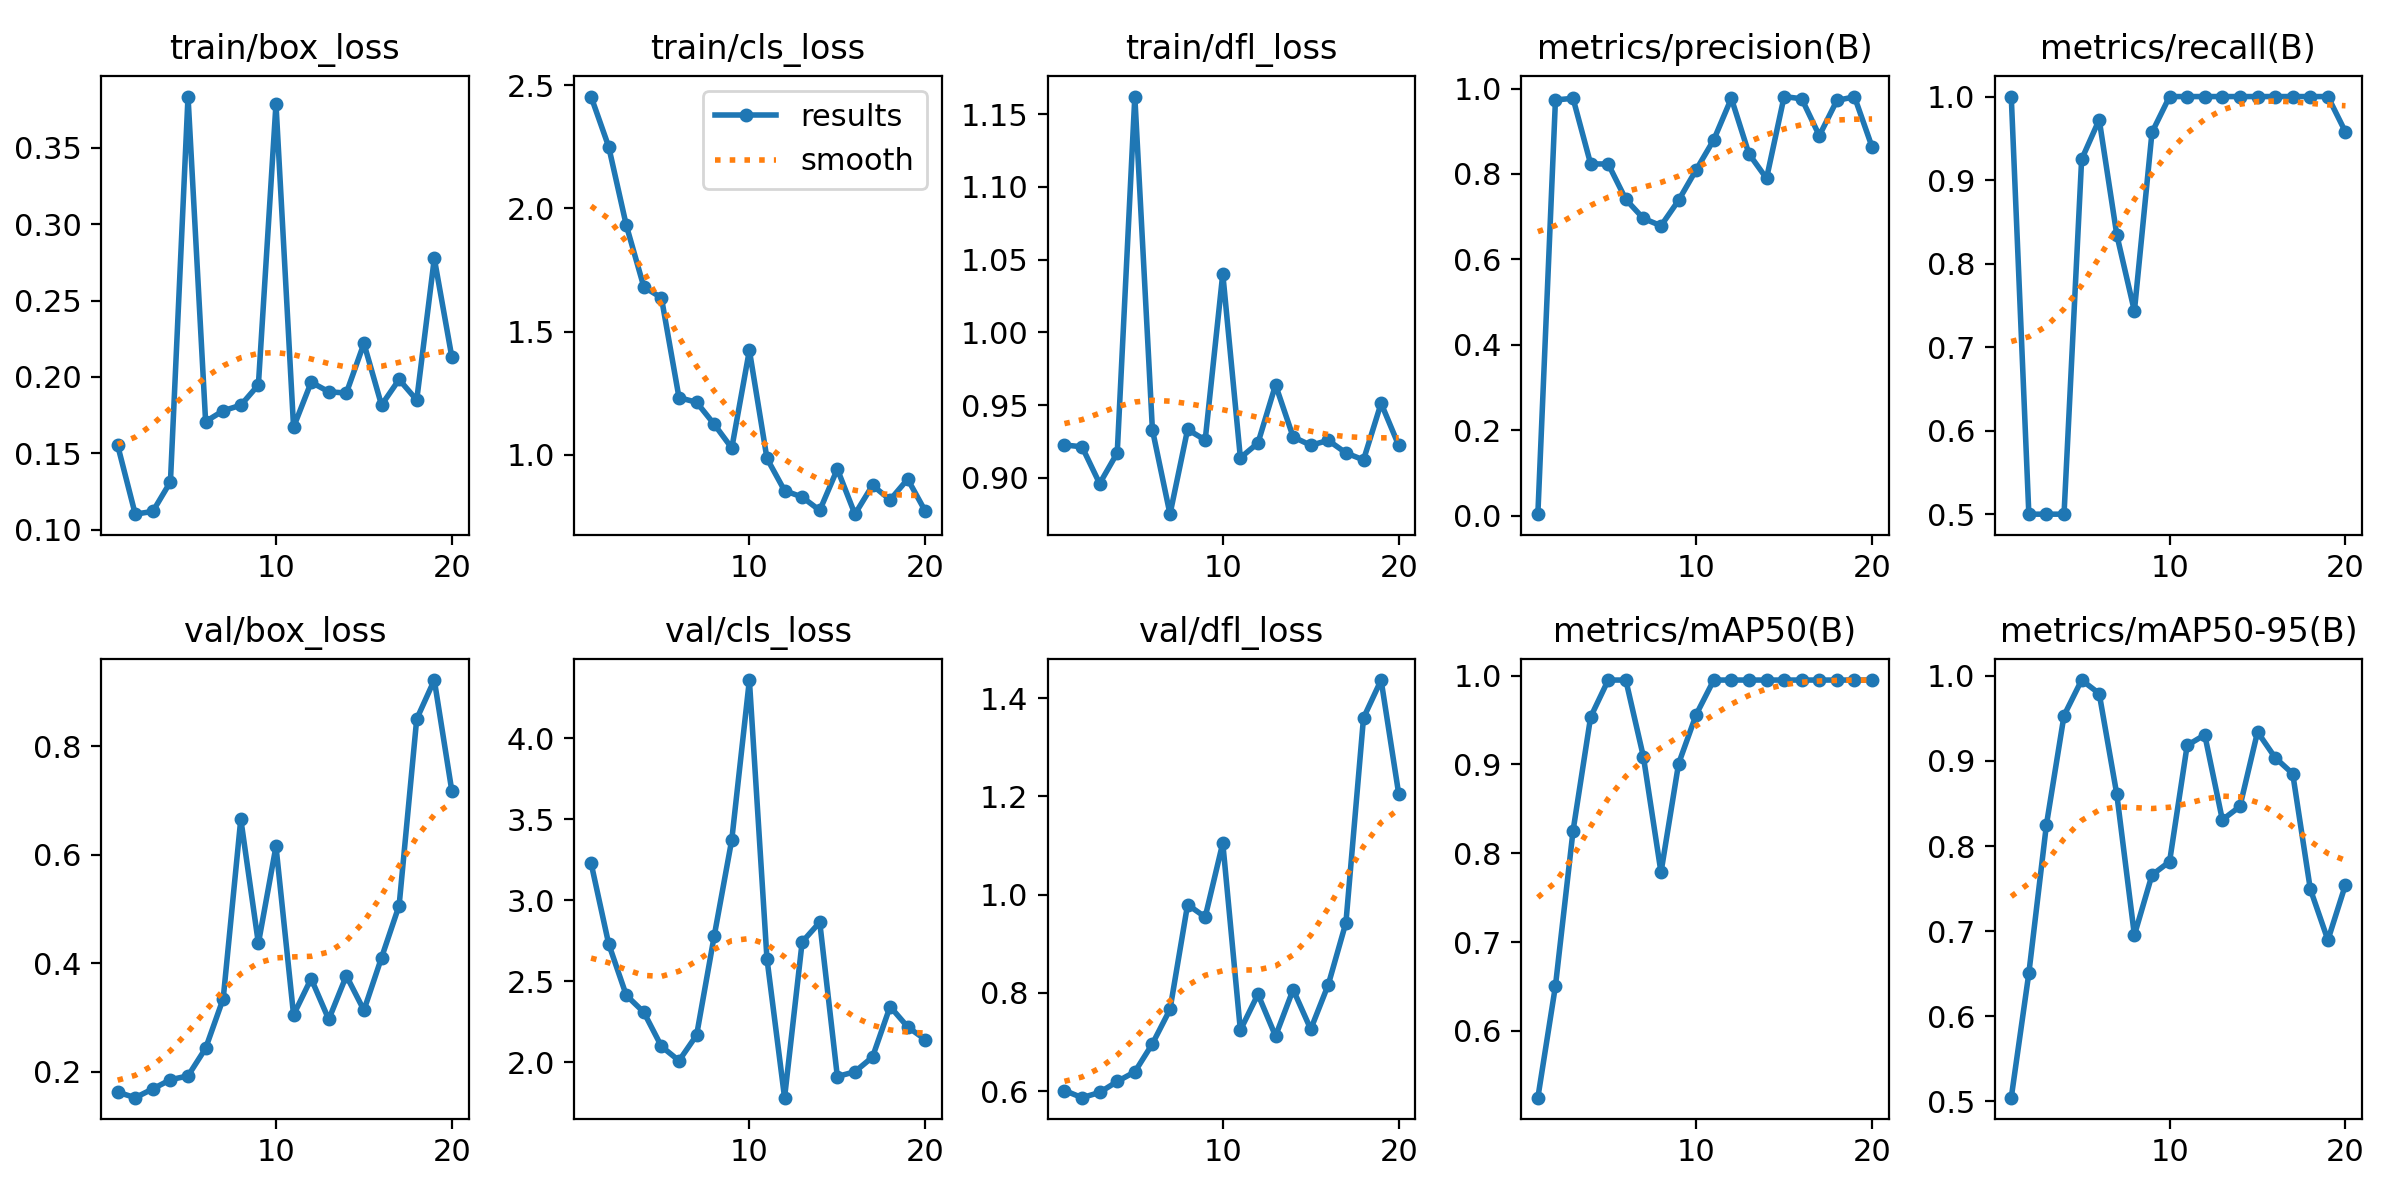

Data behind this chart, as committed beside it:
epoch, time, train/box_loss, train/cls_loss, train/dfl_loss, metrics/precision(B), metrics/recall(B), metrics/mAP50(B), metrics/mAP50-95(B), val/box_loss, val/cls_loss, val/dfl_loss, lr/pg0, lr/pg1, lr/pg2
1, 64.1, 0.1553, 2.454, 0.9227, 0.00341, 1, 0.5248, 0.5044, 0.1624, 3.23, 0.601, 5.001e-05, 5.001e-05, 5.001e-05
2, 134.3, 0.1102, 2.251, 0.9214, 0.9733, 0.5, 0.6506, 0.6506, 0.1523, 2.732, 0.5864, 0.0001155, 0.0001155, 0.0001155
3, 148.5, 0.1121, 1.932, 0.8962, 0.977, 0.5, 0.8251, 0.8251, 0.1686, 2.415, 0.5971, 0.0001797, 0.0001797, 0.0001797
4, 161.6, 0.1314, 1.681, 0.9172, 0.8235, 0.5, 0.9533, 0.9533, 0.1854, 2.31, 0.6194, 0.0002426, 0.0002426, 0.0002426
5, 175.5, 0.3835, 1.637, 1.162, 0.8233, 0.9247, 0.995, 0.995, 0.1925, 2.099, 0.6389, 0.0003042, 0.0003042, 0.0003042
6, 189.1, 0.1708, 1.232, 0.9331, 0.7403, 0.9723, 0.995, 0.9791, 0.2433, 2.011, 0.6961, 0.0003644, 0.0003644, 0.0003644
7, 202.8, 0.1779, 1.213, 0.8751, 0.6958, 0.8344, 0.9086, 0.8607, 0.3349, 2.168, 0.7662, 0.0004234, 0.0004234, 0.0004234
8, 216, 0.1815, 1.124, 0.9333, 0.6786, 0.7432, 0.7784, 0.6954, 0.6662, 2.779, 0.9796, 0.000481, 0.000481, 0.000481
9, 229.6, 0.1948, 1.027, 0.9261, 0.7382, 0.9571, 0.9008, 0.766, 0.4369, 3.374, 0.9542, 0.0005372, 0.0005372, 0.0005372
10, 243.7, 0.3786, 1.424, 1.04, 0.8096, 1, 0.9561, 0.7817, 0.6157, 4.358, 1.105, 0.0005922, 0.0005922, 0.0005922
11, 257.6, 0.1671, 0.985, 0.9139, 0.8799, 1, 0.995, 0.9183, 0.305, 2.639, 0.7239, 0.0006458, 0.0006458, 0.0006458
12, 270.4, 0.1966, 0.8543, 0.924, 0.977, 1, 0.995, 0.9306, 0.3718, 1.783, 0.797, 0.0006982, 0.0006982, 0.0006982
13, 283.5, 0.1903, 0.8284, 0.964, 0.8469, 1, 0.995, 0.8308, 0.2966, 2.743, 0.7118, 0.0007492, 0.0007492, 0.0007492
14, 298.9, 0.1895, 0.7741, 0.9282, 0.7895, 1, 0.995, 0.8465, 0.3772, 2.865, 0.8065, 0.0007989, 0.0007989, 0.0007989
15, 313.6, 0.2219, 0.9418, 0.9225, 0.9812, 1, 0.995, 0.934, 0.3135, 1.913, 0.7258, 0.0008472, 0.0008472, 0.0008472
16, 330.1, 0.1816, 0.7588, 0.9258, 0.9759, 1, 0.995, 0.9039, 0.4104, 1.943, 0.8168, 0.0008943, 0.0008943, 0.0008943
17, 342.2, 0.1983, 0.8759, 0.9173, 0.8896, 1, 0.995, 0.885, 0.5067, 2.033, 0.9427, 0.00094, 0.00094, 0.00094
18, 354.6, 0.1849, 0.8169, 0.9124, 0.972, 1, 0.995, 0.7494, 0.8506, 2.345, 1.36, 0.0009844, 0.0009844, 0.0009844
19, 367.1, 0.2776, 0.9011, 0.9514, 0.9805, 1, 0.995, 0.6895, 0.9225, 2.219, 1.437, 0.001027, 0.001027, 0.001027
20, 379.3, 0.2128, 0.7708, 0.9224, 0.8629, 0.9575, 0.995, 0.7547, 0.7173, 2.141, 1.205, 0.001069, 0.001069, 0.001069
